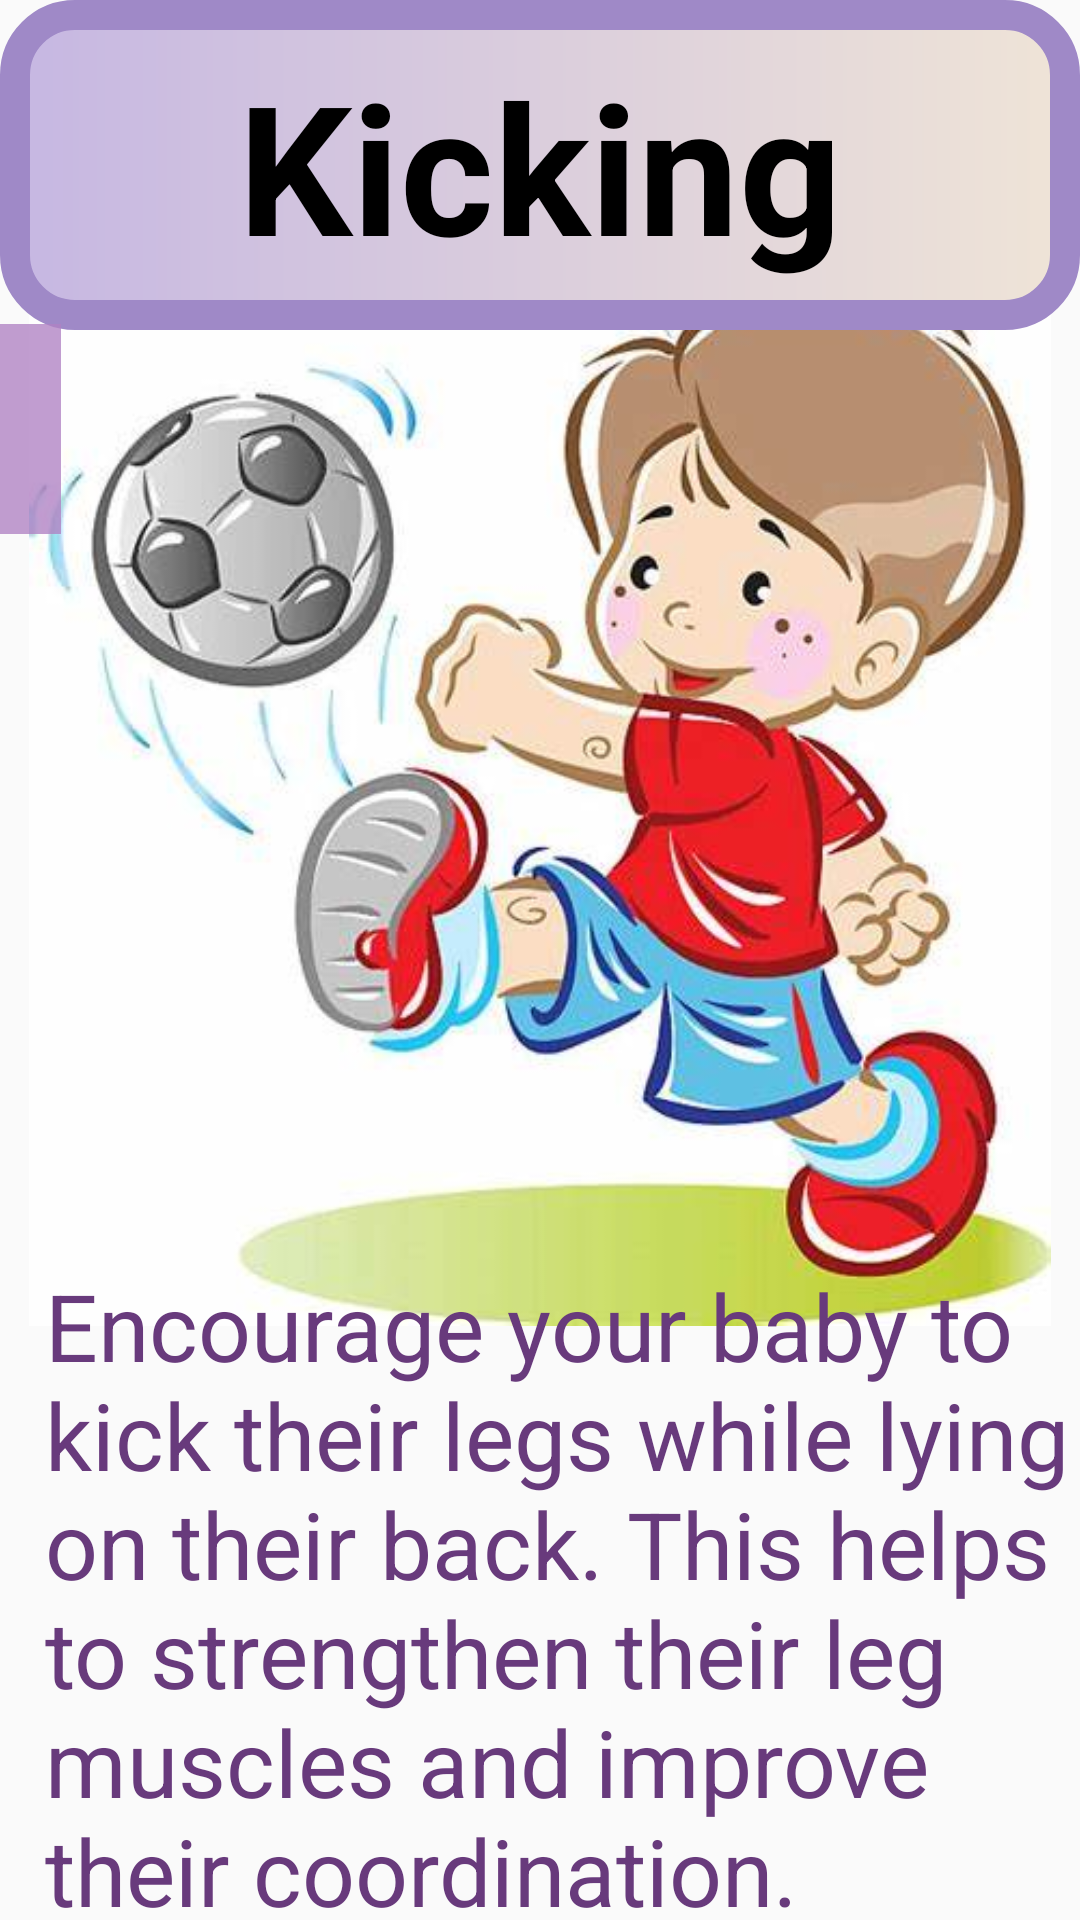

Reconstruct the res/layout file that produces this screen, plus the resources it refers to.
<!-- AndroidManifest.xml: application theme Theme.Try_fragment -->
<!-- res/layout/fragment_physical05.xml -->
<?xml version="1.0" encoding="utf-8"?>
<FrameLayout xmlns:android="http://schemas.android.com/apk/res/android"
    xmlns:app="http://schemas.android.com/apk/res-auto"
    xmlns:tools="http://schemas.android.com/tools"
    android:layout_width="match_parent"
    android:layout_height="match_parent"
    tools:context=".Physical05Fragment" >

    <androidx.constraintlayout.widget.ConstraintLayout
        android:layout_width="match_parent"
        android:layout_height="match_parent">

        <ImageView
            android:id="@+id/imageView12"
            android:layout_width="match_parent"
            android:layout_height="350dp"
            android:src="@drawable/kiking"
            app:layout_constraintBottom_toBottomOf="parent"
            app:layout_constraintTop_toTopOf="@+id/textView20"
            app:layout_constraintVertical_bias="0.317"
            tools:layout_editor_absoluteX="0dp" />

        <TextView
            android:id="@+id/textView20"
            android:layout_width="match_parent"
            android:layout_height="110dp"
            android:background="@drawable/gradient1"
            android:gravity="center"
            android:text="@string/phy5"
            android:textColor="@color/black"
            android:textSize="60sp"
            android:textStyle="bold"
            app:layout_constraintBottom_toBottomOf="@+id/textView21"
            app:layout_constraintTop_toTopOf="parent"
            app:layout_constraintVertical_bias="0.0"
            tools:layout_editor_absoluteX="43dp" />


        <TextView
            android:id="@+id/textView21"
            android:layout_width="match_parent"
            android:layout_height="219dp"
            android:gravity="left"
            android:paddingLeft="15dp"
            android:text="@string/phy5info"
            android:textColor="@color/purple2"
            android:textSize="31sp"

            app:layout_constraintBottom_toBottomOf="parent"
            app:layout_constraintTop_toTopOf="parent"
            app:layout_constraintVertical_bias="1.0"
            tools:layout_editor_absoluteX="-3dp" />

        <ImageButton
            android:id="@+id/imageButton14"
            android:layout_width="70dp"
            android:layout_height="70dp"
            android:layout_marginTop="108dp"
            android:layout_marginEnd="340dp"
            android:background="#C8B082C4"
            android:src="?attr/homeAsUpIndicator"
            app:layout_constraintEnd_toEndOf="parent"
            app:layout_constraintTop_toTopOf="parent" />
    </androidx.constraintlayout.widget.ConstraintLayout>
</FrameLayout>
<!-- resources referenced by this layout -->
<resources>
  <color name="black">#FF000000</color>
  <color name="purple2">#683A7C</color>
  <!-- drawable gradient1 (drawable) -->
  <?xml version="1.0" encoding="utf-8"?>
  <shape xmlns:android="http://schemas.android.com/apk/res/android">
  
      <gradient
          android:startColor="#FFC6B7E2"
          android:endColor="#EFE4D7"/>
  
      <corners
          android:radius="20dp"
          />
      <stroke
          android:width="10dp"
          android:color="#9F89C7"/>
  
  </shape>
  <!-- drawable kiking: jpg bitmap (drawable-v24, 31568 bytes) -->
  <string name="phy5">Kicking</string>
  <string name="phy5info">        Encourage your baby to kick their legs while lying on their back. This helps to strengthen their leg muscles and improve their coordination.</string>
  <style name="Theme.Try_fragment" parent="Base.Theme.Try_fragment" />
  <style name="Base.Theme.Try_fragment" parent="Theme.AppCompat.DayNight.NoActionBar">
          
          
      </style>
</resources>
